Photos from the image-classification dataset "data" in the GitHub repository Slightsmile/Gallblader-Cancer-Detection-DL. Its 5 classes are: abn, bmt, malg, nml, stn.

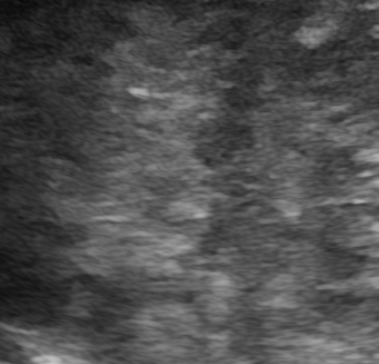
Label: malg

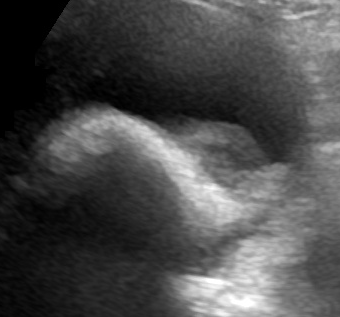
Label: abn

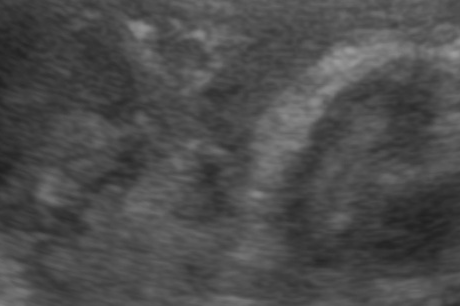
Label: malg

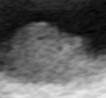
Label: bmt

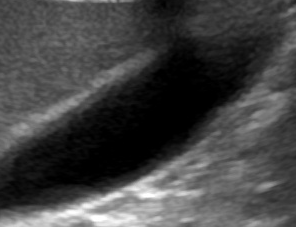
Label: nml

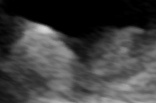
Label: stn
